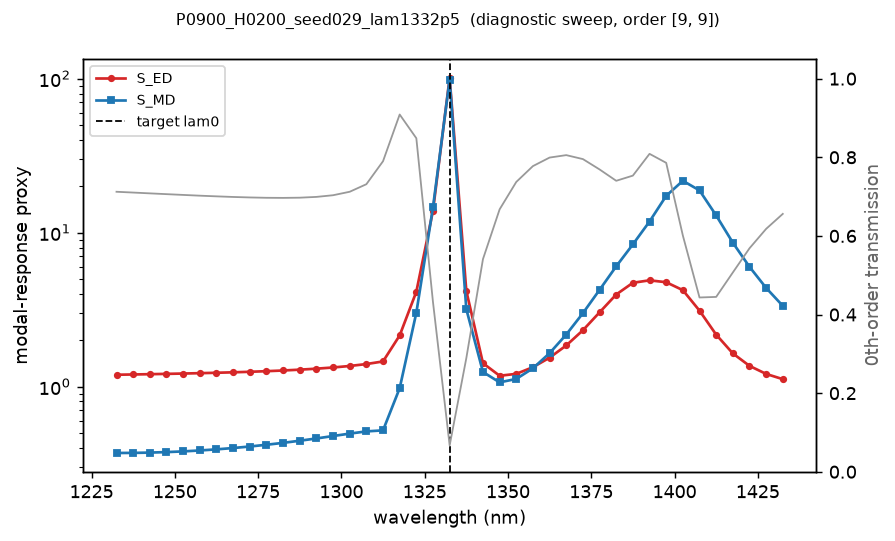

The data file committed next to this chart (first rows):
wavelength_nm, S_ED, S_MD, T0, order_x, order_y, geometry
1232, 1.193, 0.3704, 0.7123, 9, 9, binary
1238, 1.198, 0.3708, 0.7102, 9, 9, binary
1242, 1.203, 0.3725, 0.7082, 9, 9, binary
1248, 1.209, 0.3753, 0.7062, 9, 9, binary
1252, 1.215, 0.3792, 0.7042, 9, 9, binary
1258, 1.222, 0.3846, 0.7023, 9, 9, binary
1262, 1.229, 0.391, 0.7006, 9, 9, binary
1268, 1.238, 0.3988, 0.699, 9, 9, binary
1272, 1.247, 0.4081, 0.6978, 9, 9, binary
1278, 1.259, 0.4188, 0.6969, 9, 9, binary
1282, 1.272, 0.4309, 0.6967, 9, 9, binary
1288, 1.288, 0.4449, 0.6972, 9, 9, binary
1292, 1.307, 0.4602, 0.6992, 9, 9, binary
1298, 1.33, 0.4772, 0.7034, 9, 9, binary
1302, 1.36, 0.4949, 0.7123, 9, 9, binary
1308, 1.4, 0.5114, 0.7315, 9, 9, binary
1312, 1.456, 0.5195, 0.7899, 9, 9, binary
1318, 2.148, 0.9759, 0.9088, 9, 9, binary
1322, 4.131, 3.016, 0.8484, 9, 9, binary
1328, 13.88, 14.6, 0.4314, 9, 9, binary
1332, 101.3, 98.58, 0.06697, 9, 9, binary
1338, 4.183, 3.188, 0.2888, 9, 9, binary
1342, 1.418, 1.244, 0.5409, 9, 9, binary
1348, 1.176, 1.065, 0.6676, 9, 9, binary
1352, 1.209, 1.121, 0.7373, 9, 9, binary
1358, 1.336, 1.314, 0.7776, 9, 9, binary
1362, 1.54, 1.648, 0.7993, 9, 9, binary
1368, 1.849, 2.177, 0.8055, 9, 9, binary
1372, 2.321, 2.997, 0.7954, 9, 9, binary
1378, 3.034, 4.248, 0.7691, 9, 9, binary
1382, 3.962, 6.04, 0.7402, 9, 9, binary
1388, 4.721, 8.385, 0.7533, 9, 9, binary
1392, 4.898, 11.81, 0.8087, 9, 9, binary
1398, 4.761, 17.32, 0.7859, 9, 9, binary
1402, 4.229, 21.71, 0.601, 9, 9, binary
1408, 3.112, 18.8, 0.4433, 9, 9, binary
1412, 2.174, 12.93, 0.4448, 9, 9, binary
1418, 1.642, 8.605, 0.5069, 9, 9, binary
1422, 1.363, 5.996, 0.5684, 9, 9, binary
1428, 1.208, 4.373, 0.6179, 9, 9, binary
1432, 1.117, 3.343, 0.656, 9, 9, binary
